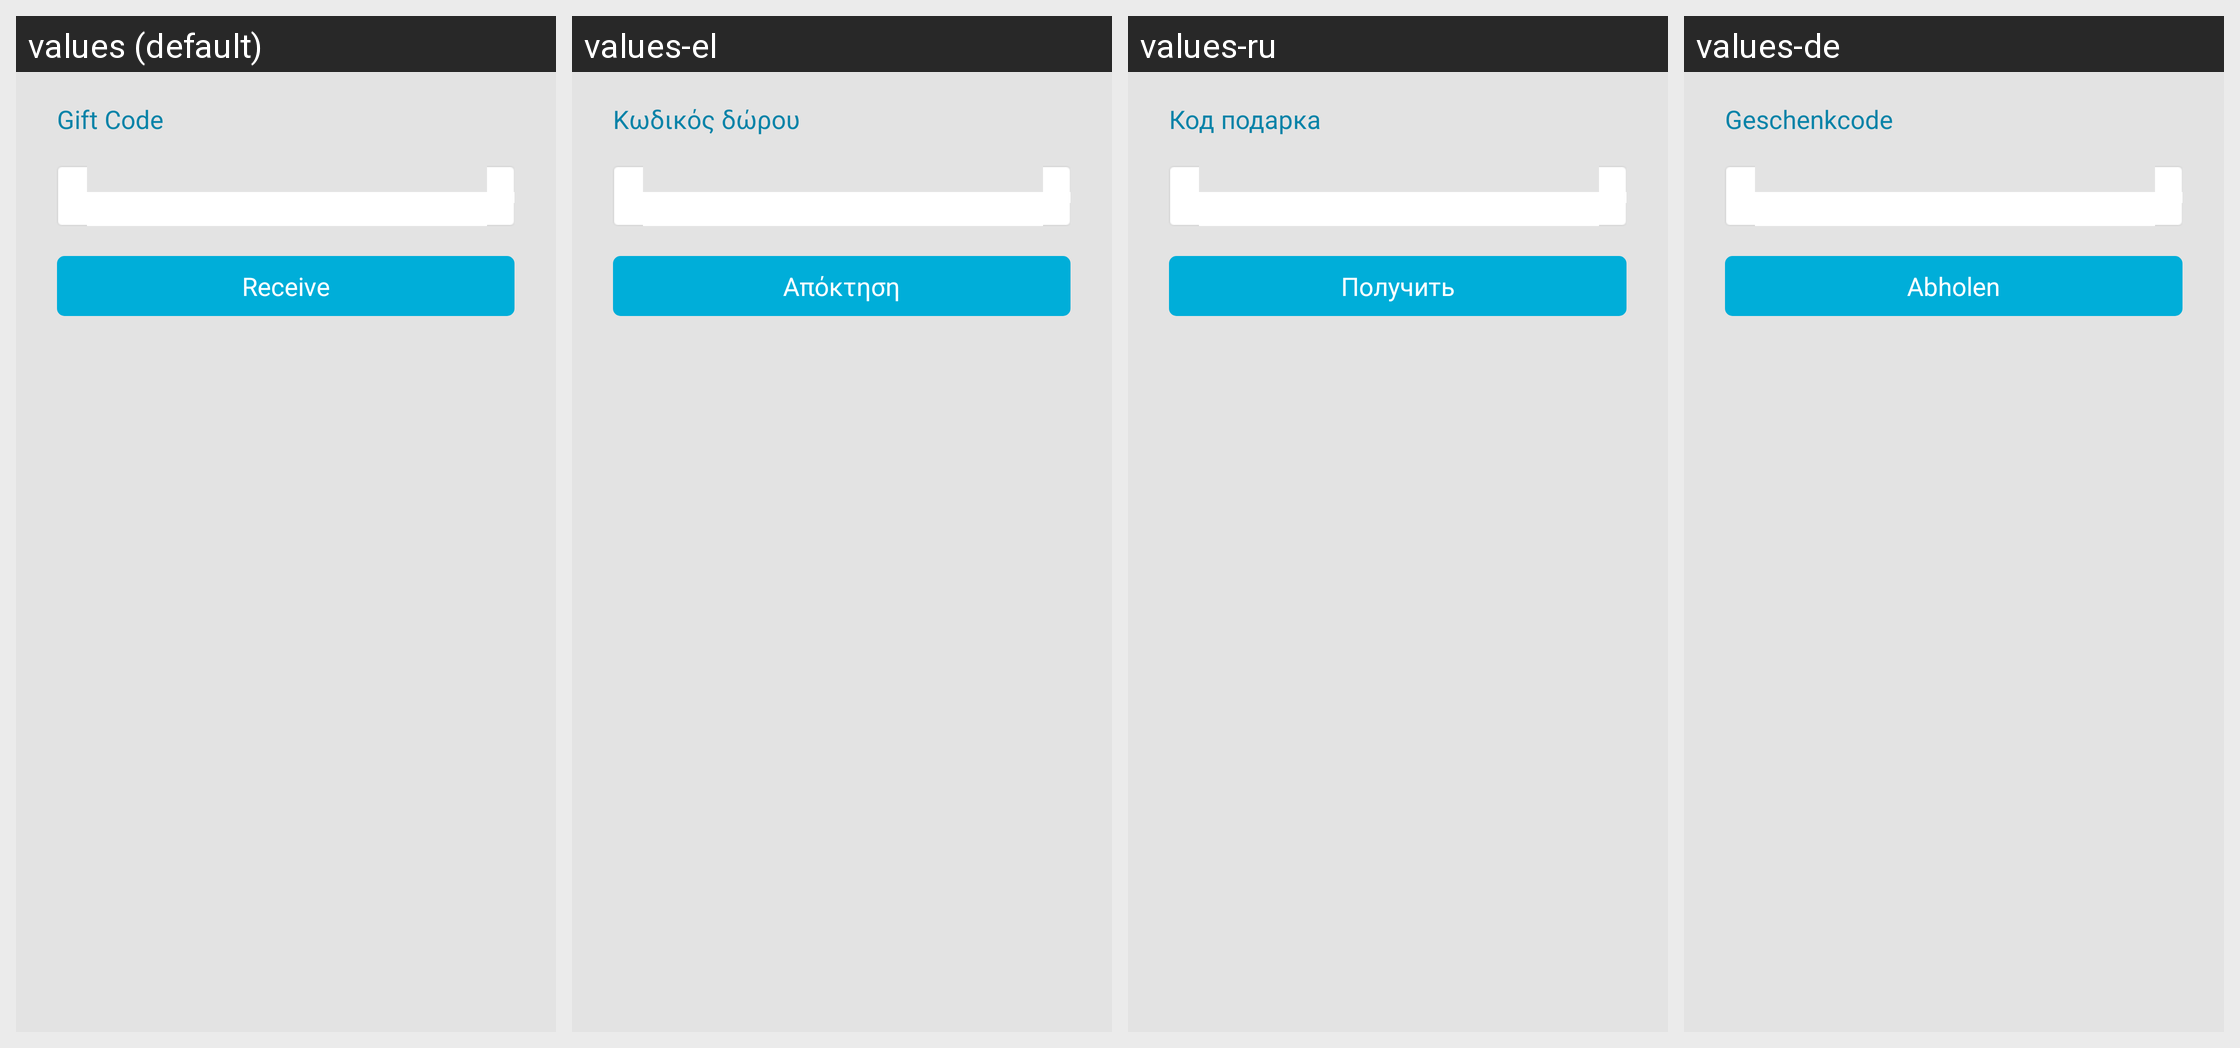

The Android screen above is rendered under several locales of the same app. Produce the string resources it draws, with the default and per-locale values.
Android screen res/layout/oasisgames_sdk_pay_epin.xml rendered under 4 locales, left to right: values (default), values-el, values-ru, values-de. Device: Nexus 5 (rendered at 1080×1920; each locale shown at half size, 540×960, under a caption strip naming it); theme Theme.MaterialComponents.DayNight.NoActionBar.
Other locales in the repository, not shown: values-es, values-fr, values-it, values-ko, values-nl, values-pl, values-pt, values-se, values-tr, values-zh.
Strings drawn on this screen, with the default value and each locale's value (text and hints the layout hard-codes, and strings that could not be matched under every locale, appear in the picture but are not listed):

oasisgames_sdk_epin_notice_1
  values: Gift Code
  values-el: Κωδικός δώρου
  values-ru: Код подарка
  values-de: Geschenkcode

oasisgames_sdk_epin_notice_2
  values: Receive
  values-el: Απόκτηση
  values-ru: Получить
  values-de: Abholen
